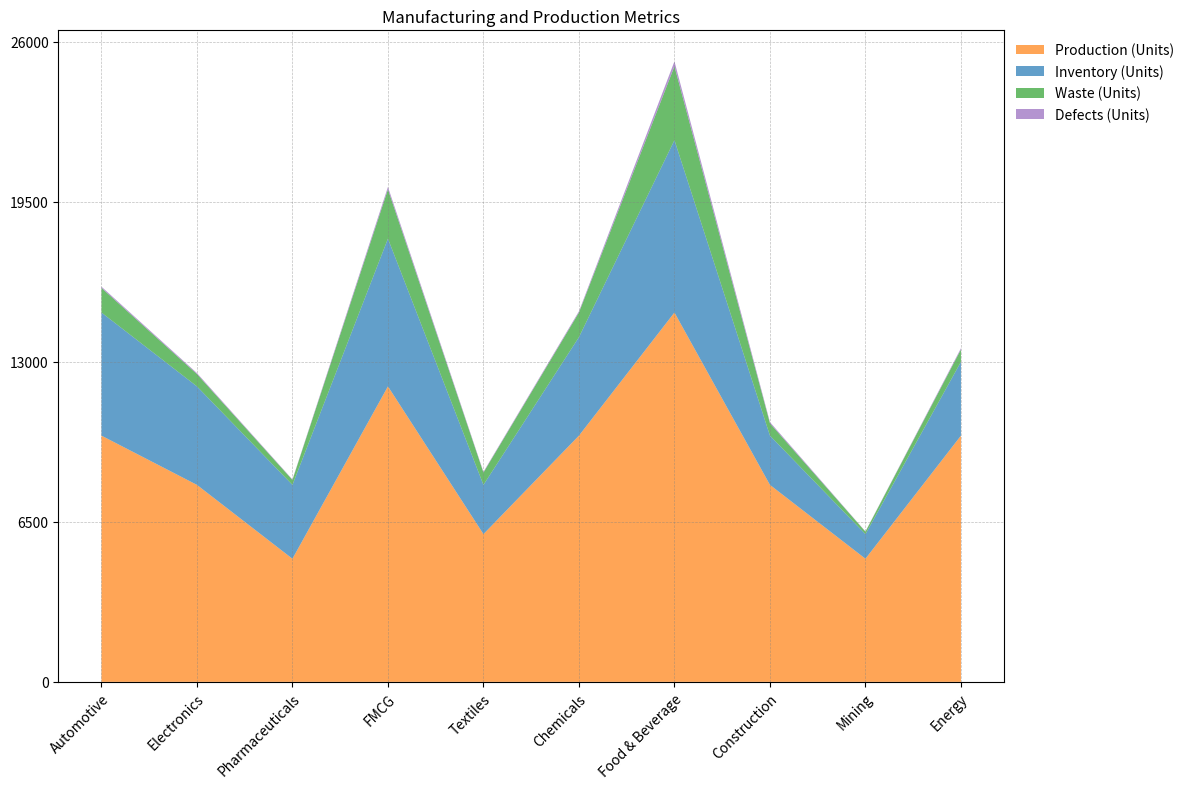

Source code (Python): (Note: this script raises an exception after producing the figure.)

# Import necessary modules
import pandas as pd
import numpy as np
import matplotlib.pyplot as plt

# Create a dictionary to represent the data
data = {'Category': ['Automotive', 'Electronics', 'Pharmaceuticals', 'FMCG', 'Textiles', 'Chemicals', 'Food & Beverage', 'Construction', 'Mining', 'Energy'], 'Production (Units)': [10000, 8000, 5000, 12000, 6000, 10000, 15000, 8000, 5000, 10000], 'Inventory (Units)': [5000, 4000, 3000, 6000, 2000, 4000, 7000, 2000, 1000, 3000], 'Waste (Units)': [1000, 500, 200, 2000, 500, 1000, 3000, 500, 100, 500], 'Defects (Units)': [50, 40, 20, 100, 30, 50, 200, 50, 10, 50], 'Efficiency (%)': [80, 85, 90, 75, 90, 80, 70, 85, 90, 80]}

# Convert first column to string type
df = pd.DataFrame(data)
df.iloc[:, 0] = df.iloc[:, 0].astype(str)

# Set the figure size
plt.figure(figsize=(12, 8))

# Calculate the max total value and set yticks
max_total_value = df.iloc[:, 1:].sum(axis=1).max()
if max_total_value <= 100:
    max_total_value = np.ceil(max_total_value / 10) * 10
elif max_total_value <= 1000:
    max_total_value = np.ceil(max_total_value / 100) * 100
else:
    max_total_value = np.ceil(max_total_value / 1000) * 1000
yticks = np.linspace(0, max_total_value, np.random.choice([3, 5, 7, 9, 11]), dtype=np.int32)

# Plot the chart using ax.stackplot()
ax = plt.gca()
ax.stackplot(df['Category'], df.iloc[:, 1:-1].values.T, labels=df.columns[1:-1], colors=['#ff7f0e', '#1f77b4', '#2ca02c', '#9467bd', '#d62728'], alpha=0.7)

# Set background grid lines
ax.grid(color='gray', linestyle='--', linewidth=0.5, alpha=0.5)

# Set x and y axis ticks and ticklabels
if np.random.rand() < 0.7:
    ax.set_xticks(np.arange(len(df['Category'])))
    ax.set_xticklabels(df['Category'], rotation=45, ha='right', rotation_mode='anchor')
if np.random.rand() < 0.7:
    ax.set_yticks(yticks)
    ax.set_yticklabels(yticks)

# Set legend and title
ax.legend(loc='upper left', bbox_to_anchor=(1, 1), frameon=False)
ax.set_title('Manufacturing and Production Metrics')

# Automatically resize the image and save
plt.tight_layout()
plt.savefig('output/final/area_chart/png/20231228-131755_9.png', bbox_inches='tight')
